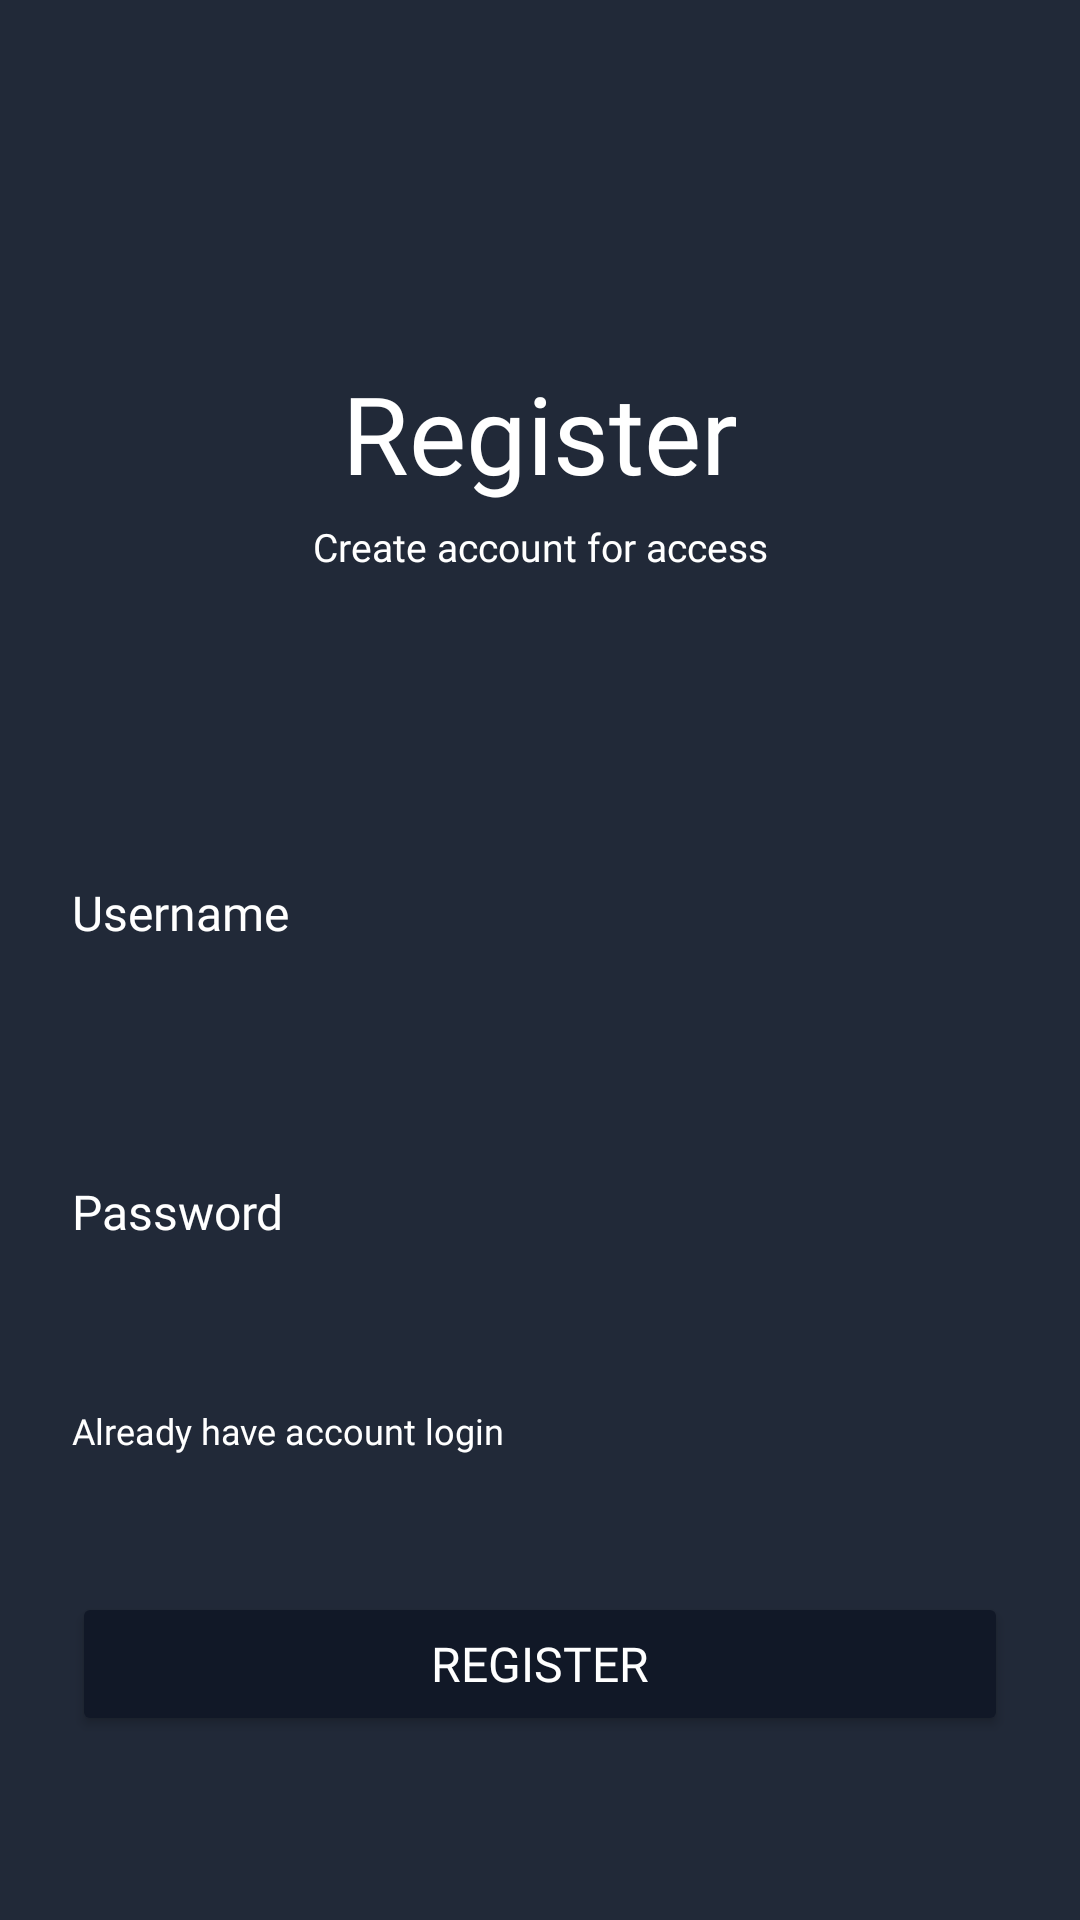

This screen was rendered from an Android layout file. Write that file and the resources it references.
<!-- AndroidManifest.xml: application theme Theme.KelasSTI -->
<!-- res/layout/fragment_register.xml -->
<?xml version="1.0" encoding="utf-8"?>
<androidx.constraintlayout.widget.ConstraintLayout xmlns:android="http://schemas.android.com/apk/res/android"
    xmlns:app="http://schemas.android.com/apk/res-auto"
    xmlns:tools="http://schemas.android.com/tools"
    android:id="@+id/frameLayout2"
    android:layout_width="match_parent"
    android:layout_height="match_parent"
    android:background="@color/dark_blue_primary"
    tools:context=".presentation.ui.auth.register.RegisterFragment">

    <TextView
        android:id="@+id/textView2"
        android:layout_width="wrap_content"
        android:layout_height="wrap_content"
        android:layout_marginTop="120dp"
        android:fontFamily="@font/inter"
        android:text="Register"
        android:textColor="@color/white"
        android:textSize="36sp"
        app:layout_constraintEnd_toEndOf="parent"
        app:layout_constraintStart_toStartOf="parent"
        app:layout_constraintTop_toTopOf="parent" />

    <TextView
        android:id="@+id/textView9"
        android:layout_width="wrap_content"
        android:layout_height="wrap_content"
        android:fontFamily="@font/inter"
        android:layout_marginTop="5dp"
        android:text="Create account for access"
        android:textColor="@color/white"
        android:textSize="13sp"
        app:layout_constraintEnd_toEndOf="parent"
        app:layout_constraintStart_toStartOf="parent"
        app:layout_constraintTop_toBottomOf="@+id/textView2" />

    <TextView
        android:id="@+id/textView4"
        android:layout_width="wrap_content"
        android:layout_height="wrap_content"
        android:layout_marginTop="125dp"
        android:fontFamily="@font/inter"
        android:text="Username"
        android:textColor="@color/white"
        android:textSize="16sp"
        app:layout_constraintStart_toStartOf="@+id/editTextTextUsernameRegister"
        app:layout_constraintTop_toBottomOf="@+id/textView2" />

    <TextView
        android:id="@+id/textView5"
        android:layout_width="wrap_content"
        android:layout_height="wrap_content"
        android:layout_marginTop="32dp"
        android:fontFamily="@font/inter"
        android:text="Password"
        android:textColor="@color/white"
        android:textSize="16sp"
        app:layout_constraintStart_toStartOf="@+id/editTextTextPasswordRegister"
        app:layout_constraintTop_toBottomOf="@+id/editTextTextUsernameRegister" />

    <EditText
        android:id="@+id/editTextTextUsernameRegister"
        android:layout_width="312dp"
        android:layout_height="42dp"
        android:layout_marginTop="4dp"
        android:background="@drawable/cornershape_white"
        android:ems="10"
        android:inputType="number"
        app:layout_constraintEnd_toEndOf="parent"
        app:layout_constraintStart_toStartOf="parent"
        app:layout_constraintTop_toBottomOf="@+id/textView4" />

    <EditText
        android:id="@+id/editTextTextPasswordRegister"
        android:layout_width="312dp"
        android:layout_height="42dp"
        android:layout_marginTop="4dp"
        android:background="@drawable/cornershape_white"
        android:ems="10"
        android:inputType="textPassword"
        app:layout_constraintEnd_toEndOf="@+id/editTextTextUsernameRegister"
        app:layout_constraintStart_toStartOf="@+id/editTextTextUsernameRegister"
        app:layout_constraintTop_toBottomOf="@+id/textView5" />

    <ProgressBar
        android:id="@+id/progressBarRegister"
        style="?android:attr/progressBarStyle"
        android:layout_width="wrap_content"
        android:layout_height="wrap_content"
        android:visibility="invisible"
        app:layout_constraintBottom_toTopOf="@+id/buttonRegister"
        app:layout_constraintEnd_toEndOf="parent"
        app:layout_constraintStart_toStartOf="parent"
        app:layout_constraintTop_toBottomOf="@+id/editTextTextPasswordRegister" />

    <Button
        android:id="@+id/buttonRegister"
        android:layout_width="0dp"
        android:layout_height="wrap_content"
        android:layout_marginBottom="16dp"
        android:backgroundTint="#111827"
        android:fontFamily="@font/inter"
        android:text="Register"
        android:textColor="@color/white"
        android:textSize="16sp"
        app:cornerRadius="10dp"
        app:layout_constraintBottom_toBottomOf="parent"
        app:layout_constraintEnd_toEndOf="@+id/editTextTextPasswordRegister"
        app:layout_constraintStart_toStartOf="@+id/editTextTextPasswordRegister"
        app:layout_constraintTop_toBottomOf="@+id/buttonToLogin" />

    <TextView
        android:id="@+id/buttonToLogin"
        android:layout_width="wrap_content"
        android:layout_height="wrap_content"
        android:layout_marginTop="8dp"
        android:fontFamily="@font/inter"
        android:text="Already have account login"
        android:textColor="@color/white"
        android:textSize="12sp"
        app:layout_constraintStart_toStartOf="@+id/editTextTextPasswordRegister"
        app:layout_constraintTop_toBottomOf="@+id/editTextTextPasswordRegister" />

</androidx.constraintlayout.widget.ConstraintLayout>
<!-- resources referenced by this layout -->
<resources>
  <color name="dark_blue_primary">#212938</color>
  <color name="white">#FFFFFFFF</color>
  <style name="Theme.KelasSTI" parent="Base.Theme.KelasSTI" />
  <style name="Base.Theme.KelasSTI" parent="Theme.Material3.DayNight.NoActionBar">
          
          
      </style>
</resources>
